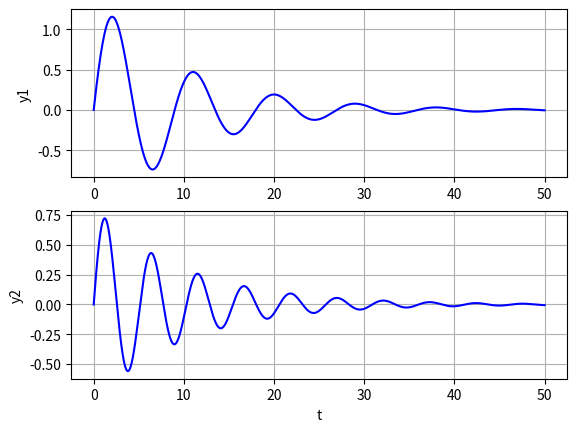

The script that saved this image:
import matplotlib.pyplot as plt
import numpy as np
from scipy.integrate import odeint


def pend(u, t, k):
    y, z = u
    dudt = [z, (-2 * z - k * y) / 10]
    return dudt


u0 = [0, 1]

t = np.linspace(0, 50, 10000)

k1 = 5
sol1 = odeint(pend, u0, t, args=(k1,))
k2 = 15
sol2 = odeint(pend, u0, t, args=(k2,))

fig, (axs1, axs2) = plt.subplots(2, 1)
axs1.plot(t, sol1[:, 0], 'b', label='y(t)')
axs2.plot(t, sol2[:, 0], 'b', label='y(t)')

plt.xlabel('t')

axs1.set_ylabel("y1")
axs2.set_ylabel("y2")

axs1.grid()
axs2.grid()

plt.show()
